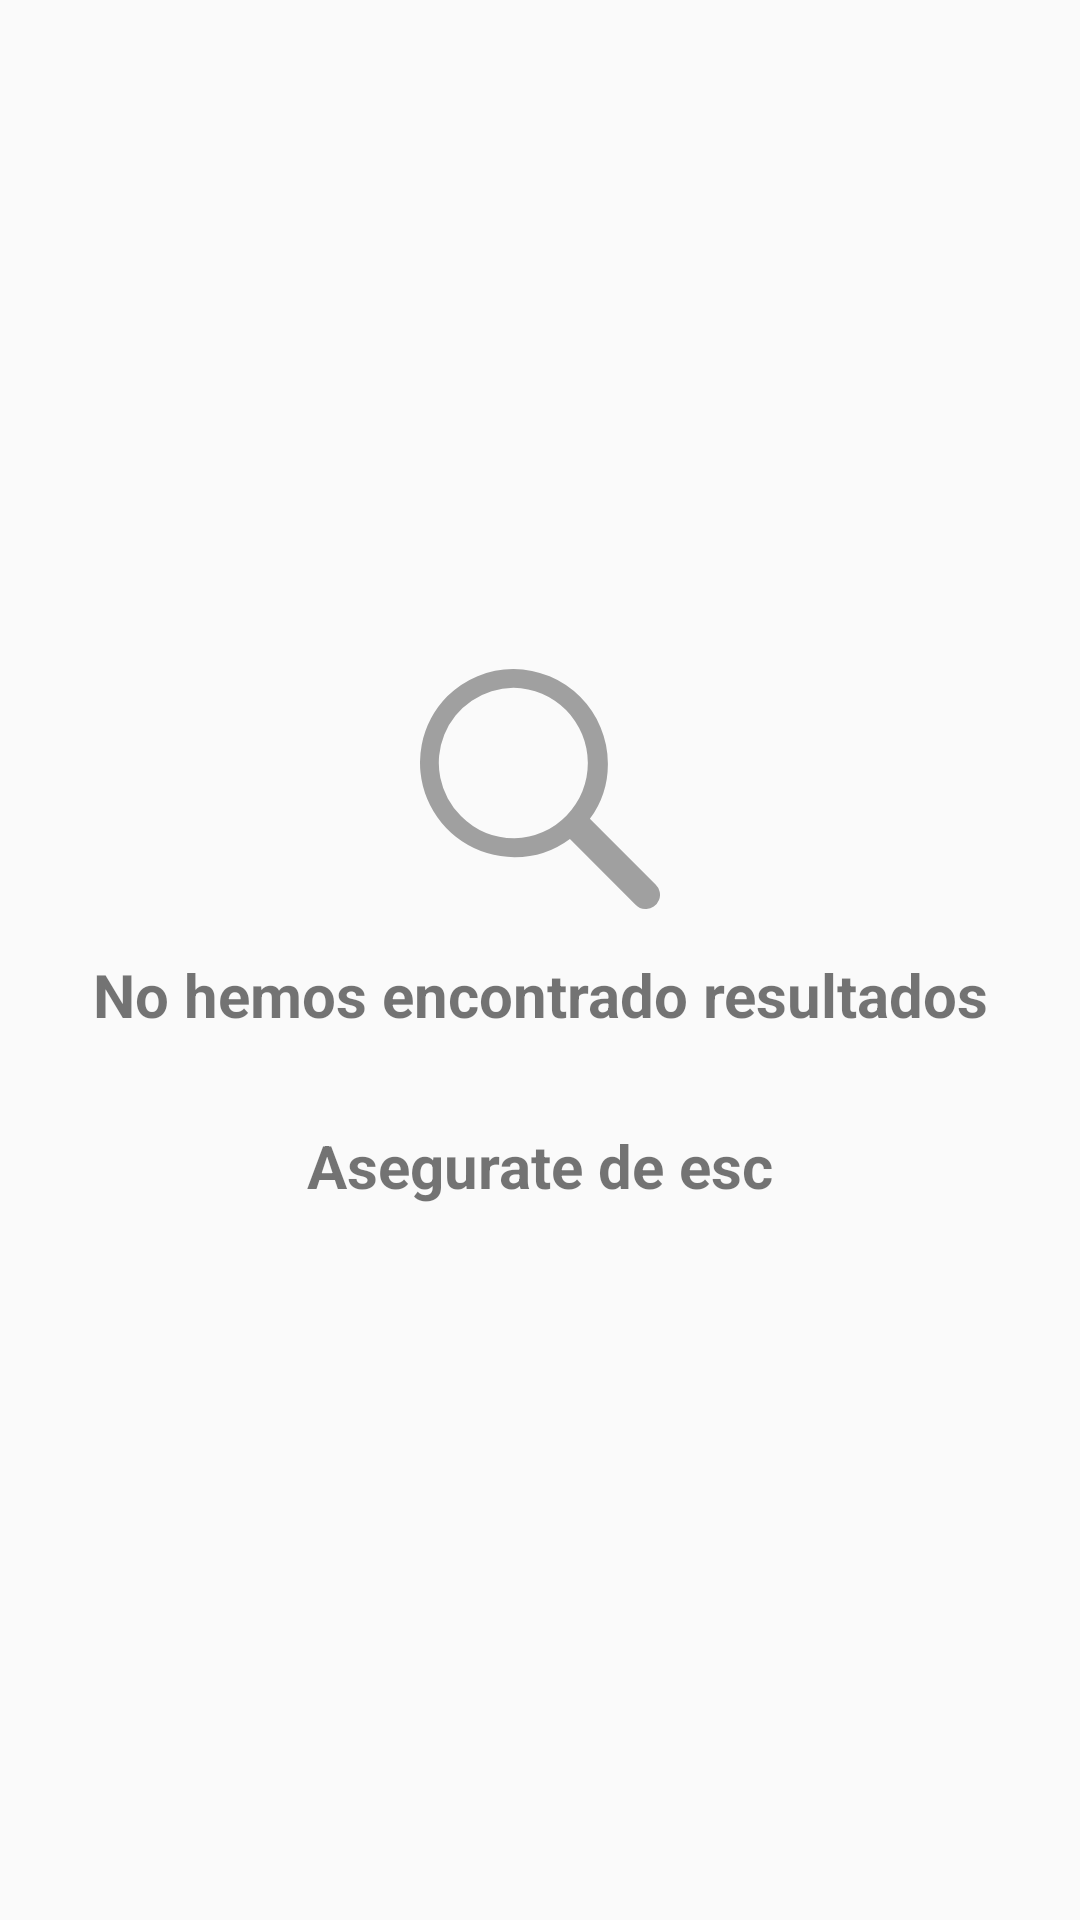

Here is an Android app screen rendered from its layout file. Give the layout XML and the strings, colors and styles it references.
<!-- AndroidManifest.xml: application theme AppTheme -->
<!-- res/layout/empty_state_items_list.xml -->
<?xml version="1.0" encoding="utf-8"?>
<LinearLayout
    xmlns:android="http://schemas.android.com/apk/res/android"
    android:layout_width="match_parent"
    android:layout_height="match_parent"
    android:orientation="vertical"
    android:gravity="center">

    <ImageView
        android:layout_width="@dimen/dimen80"
        android:layout_height="@dimen/dimen80"
        android:src="@drawable/ic_search"/>

    <TextView
        android:layout_width="match_parent"
        android:layout_height="wrap_content"
        android:textAlignment="center"
        android:textStyle="bold"
        android:textSize="@dimen/dimenSp20"
        android:layout_marginVertical="@dimen/dimen15"
        android:text="No hemos encontrado resultados"/>

    <TextView
        android:layout_width="match_parent"
        android:layout_height="wrap_content"
        android:textAlignment="center"
        android:textStyle="bold"
        android:textSize="@dimen/dimenSp20"
        android:layout_marginVertical="@dimen/dimen15"
        android:text="Asegurate de esc"/>

</LinearLayout>
<!-- resources referenced by this layout -->
<resources>
  <dimen name="dimen15">15dp</dimen>
  <dimen name="dimen80">80dp</dimen>
  <dimen name="dimenSp20">20sp</dimen>
  <!-- drawable ic_search (drawable) -->
  <vector xmlns:android="http://schemas.android.com/apk/res/android"
      android:width="14dp"
      android:height="13.999dp"
      android:viewportWidth="14"
      android:viewportHeight="13.999">
      <path
          android:pathData="M13.173,14a0.831,0.831 0,0 1,-0.6 -0.256L8.745,9.912a5.373,5.373 0,0 1,-3.221 1.062H5.5a5.51,5.51 0,0 1,-3.91 -9.382A5.476,5.476 0,0 1,5.437 0h0.023a5.532,5.532 0,0 1,5.5 5.508A5.386,5.386 0,0 1,9.91 8.74l3.833,3.834a0.827,0.827 0,0 1,-0.57 1.426zM5.444,1.1A4.375,4.375 0,0 0,2.39 8.58,4.4 4.4,0 0,0 5.5,9.878h0.017A4.39,4.39 0,0 0,5.464 1.1z"
          android:fillColor="#5c000000"/>
  </vector>
  <style name="AppTheme" parent="Theme.AppCompat.Light.NoActionBar">
          
          <item name="colorPrimary">@color/colorPrimary</item>
          <item name="colorPrimaryDark">@color/colorPrimaryDark</item>
          <item name="colorAccent">@color/colorAccent</item>
      </style>
  <color name="colorPrimary">#F5D315</color>
  <color name="colorPrimaryDark">#D3B515</color>
  <color name="colorAccent">#03DAC5</color>
</resources>
